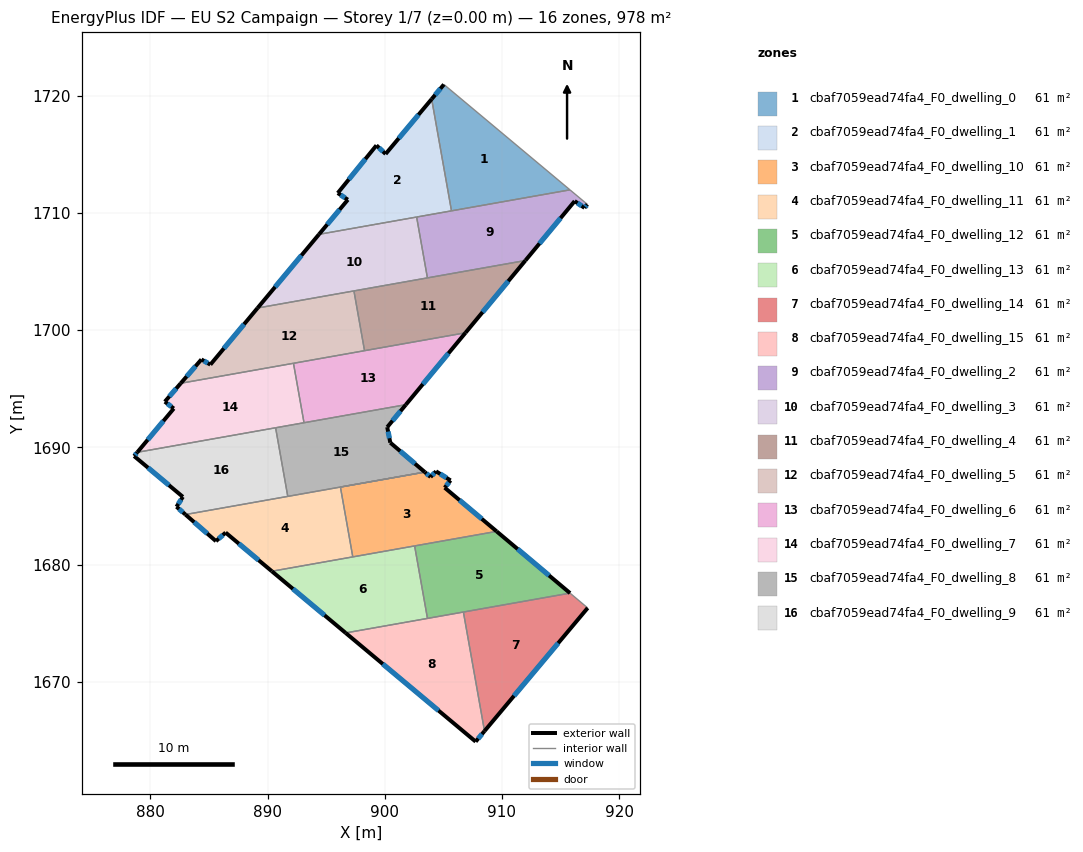
=== STOREY PLAN SPEC (per zone: floor XY polygon, exterior-wall plan segments, windows/doors) ===
zone 1: cbaf7059ead74fa4_F0_dwelling_0  (61.2 m²)
  floor: (915.80, 1711.97) (905.69, 1710.18) (904.00, 1719.72) (905.04, 1720.97)
  exterior wall: (905.04, 1720.97) – (904.00, 1719.72)  [1.6 m]
    window: (904.75, 1720.61) – (904.30, 1720.08)  [0.9 m²]
  interior walls: 3
zone 2: cbaf7059ead74fa4_F0_dwelling_1  (61.1 m²)
  floor: (904.00, 1719.72) (905.69, 1710.18) (894.38, 1708.18) (896.85, 1711.13) (895.98, 1711.70) (899.28, 1715.77) (900.07, 1715.04)
  exterior wall: (896.85, 1711.13) – (894.38, 1708.18)  [3.8 m]
    window: (896.14, 1710.29) – (895.09, 1709.02)  [2.1 m²]
  exterior wall: (895.98, 1711.70) – (896.85, 1711.13)  [1.0 m]
    window: (896.23, 1711.54) – (896.60, 1711.29)  [0.6 m²]
  exterior wall: (899.28, 1715.77) – (895.98, 1711.70)  [5.2 m]
    window: (898.34, 1714.61) – (896.93, 1712.86)  [2.9 m²]
  exterior wall: (900.07, 1715.04) – (899.28, 1715.77)  [1.1 m]
    window: (899.84, 1715.24) – (899.51, 1715.56)  [0.6 m²]
  exterior wall: (904.00, 1719.72) – (900.07, 1715.04)  [6.1 m]
    window: (902.88, 1718.38) – (901.19, 1716.37)  [3.4 m²]
  interior walls: 3
zone 3: cbaf7059ead74fa4_F0_dwelling_10  (61.1 m²)
  floor: (905.61, 1687.18) (905.11, 1686.56) (909.54, 1682.83) (897.27, 1680.65) (896.21, 1686.61) (903.41, 1687.89) (903.90, 1687.47) (904.37, 1687.95)
  exterior wall: (909.54, 1682.83) – (905.11, 1686.56)  [5.8 m]
    window: (908.28, 1683.89) – (906.38, 1685.49)  [3.2 m²]
  exterior wall: (903.90, 1687.47) – (903.41, 1687.89)  [0.6 m]
    window: (903.76, 1687.59) – (903.55, 1687.77)  [0.4 m²]
  exterior wall: (904.37, 1687.95) – (903.90, 1687.47)  [0.7 m]
    window: (904.24, 1687.81) – (904.04, 1687.61)  [0.4 m²]
  exterior wall: (905.61, 1687.18) – (904.37, 1687.95)  [1.5 m]
    window: (905.26, 1687.40) – (904.73, 1687.73)  [0.8 m²]
  exterior wall: (905.11, 1686.56) – (905.61, 1687.18)  [0.8 m]
    window: (905.25, 1686.73) – (905.47, 1687.00)  [0.4 m²]
  interior walls: 4
zone 4: cbaf7059ead74fa4_F0_dwelling_11  (61.1 m²)
  floor: (896.21, 1686.61) (897.27, 1680.65) (890.36, 1679.42) (886.41, 1682.72) (885.59, 1681.99) (882.98, 1684.26)
  exterior wall: (885.59, 1681.99) – (886.41, 1682.72)  [1.1 m]
    window: (885.82, 1682.20) – (886.18, 1682.52)  [0.6 m²]
  exterior wall: (882.98, 1684.26) – (885.59, 1681.99)  [3.5 m]
    window: (883.73, 1683.62) – (884.84, 1682.64)  [1.9 m²]
  exterior wall: (886.41, 1682.72) – (890.36, 1679.42)  [5.1 m]
    window: (887.54, 1681.78) – (889.23, 1680.37)  [2.8 m²]
  interior walls: 5
zone 5: cbaf7059ead74fa4_F0_dwelling_12  (61.1 m²)
  floor: (915.81, 1677.56) (903.64, 1675.40) (902.54, 1681.59) (909.54, 1682.83)
  exterior wall: (915.81, 1677.56) – (909.54, 1682.83)  [8.2 m]
    window: (914.02, 1679.06) – (911.33, 1681.32)  [4.5 m²]
  interior walls: 4
zone 6: cbaf7059ead74fa4_F0_dwelling_13  (61.1 m²)
  floor: (902.54, 1681.59) (903.64, 1675.40) (896.66, 1674.16) (890.36, 1679.42)
  exterior wall: (890.36, 1679.42) – (896.66, 1674.16)  [8.2 m]
    window: (892.16, 1677.92) – (894.86, 1675.67)  [4.5 m²]
  interior walls: 4
zone 7: cbaf7059ead74fa4_F0_dwelling_14  (61.2 m²)
  floor: (917.31, 1676.29) (908.51, 1665.79) (906.71, 1675.94) (915.81, 1677.56)
  exterior wall: (908.51, 1665.79) – (917.31, 1676.29)  [13.7 m]
    window: (911.02, 1668.79) – (914.80, 1673.29)  [7.6 m²]
  interior walls: 3
zone 8: cbaf7059ead74fa4_F0_dwelling_15  (61.2 m²)
  floor: (906.71, 1675.94) (908.51, 1665.79) (907.75, 1664.88) (896.66, 1674.16)
  exterior wall: (907.75, 1664.88) – (908.51, 1665.79)  [1.2 m]
    window: (907.97, 1665.14) – (908.29, 1665.53)  [0.6 m²]
  exterior wall: (896.66, 1674.16) – (907.75, 1664.88)  [14.5 m]
    window: (899.83, 1671.51) – (904.58, 1667.54)  [8.0 m²]
  interior walls: 3
zone 9: cbaf7059ead74fa4_F0_dwelling_2  (61.1 m²)
  floor: (917.28, 1710.74) (917.04, 1710.44) (916.20, 1711.01) (912.00, 1705.94) (903.64, 1704.46) (902.72, 1709.65) (915.80, 1711.97)
  exterior wall: (917.04, 1710.44) – (917.28, 1710.74)  [0.4 m]
    window: (917.11, 1710.52) – (917.21, 1710.65)  [0.2 m²]
  exterior wall: (916.20, 1711.01) – (917.04, 1710.44)  [1.0 m]
    window: (916.44, 1710.85) – (916.80, 1710.60)  [0.6 m²]
  exterior wall: (912.00, 1705.94) – (916.20, 1711.01)  [6.6 m]
    window: (913.20, 1707.39) – (915.00, 1709.56)  [3.6 m²]
  interior walls: 5
zone 10: cbaf7059ead74fa4_F0_dwelling_3  (61.1 m²)
  floor: (902.72, 1709.65) (903.64, 1704.46) (889.14, 1701.89) (894.38, 1708.18)
  exterior wall: (894.38, 1708.18) – (889.14, 1701.89)  [8.2 m]
    window: (892.88, 1706.38) – (890.64, 1703.69)  [4.5 m²]
  interior walls: 4
zone 11: cbaf7059ead74fa4_F0_dwelling_4  (61.1 m²)
  floor: (912.00, 1705.94) (906.88, 1699.78) (898.27, 1698.25) (897.36, 1703.35)
  exterior wall: (906.88, 1699.78) – (912.00, 1705.94)  [8.0 m]
    window: (908.34, 1701.54) – (910.54, 1704.18)  [4.4 m²]
  interior walls: 4
zone 12: cbaf7059ead74fa4_F0_dwelling_5  (61.1 m²)
  floor: (897.36, 1703.35) (898.27, 1698.25) (882.59, 1695.47) (884.35, 1697.50) (885.11, 1697.06) (889.14, 1701.89)
  exterior wall: (889.14, 1701.89) – (885.11, 1697.06)  [6.3 m]
    window: (887.99, 1700.51) – (886.26, 1698.44)  [3.5 m²]
  exterior wall: (884.35, 1697.50) – (882.59, 1695.47)  [2.7 m]
    window: (883.84, 1696.92) – (883.09, 1696.05)  [1.5 m²]
  exterior wall: (885.11, 1697.06) – (884.35, 1697.50)  [0.9 m]
    window: (884.90, 1697.19) – (884.57, 1697.37)  [0.5 m²]
  interior walls: 4
zone 13: cbaf7059ead74fa4_F0_dwelling_6  (61.1 m²)
  floor: (906.88, 1699.78) (901.79, 1693.64) (893.10, 1692.10) (892.20, 1697.17)
  exterior wall: (901.79, 1693.64) – (906.88, 1699.78)  [8.0 m]
    window: (903.25, 1695.39) – (905.43, 1698.02)  [4.4 m²]
  interior walls: 4
zone 14: cbaf7059ead74fa4_F0_dwelling_7  (61.1 m²)
  floor: (892.20, 1697.17) (893.10, 1692.10) (878.88, 1689.58) (881.99, 1693.31) (881.22, 1693.90) (882.59, 1695.47)
  exterior wall: (881.22, 1693.90) – (881.99, 1693.31)  [1.0 m]
    window: (881.44, 1693.73) – (881.77, 1693.48)  [0.5 m²]
  exterior wall: (882.59, 1695.47) – (881.22, 1693.90)  [2.1 m]
    window: (882.20, 1695.02) – (881.61, 1694.34)  [1.1 m²]
  exterior wall: (881.99, 1693.31) – (878.88, 1689.58)  [4.9 m]
    window: (881.10, 1692.24) – (879.77, 1690.64)  [2.7 m²]
  interior walls: 4
zone 15: cbaf7059ead74fa4_F0_dwelling_8  (61.1 m²)
  floor: (901.79, 1693.64) (900.21, 1691.72) (900.47, 1690.40) (903.41, 1687.89) (891.72, 1685.81) (890.68, 1691.67)
  exterior wall: (900.21, 1691.72) – (901.79, 1693.64)  [2.5 m]
    window: (900.66, 1692.27) – (901.34, 1693.09)  [1.4 m²]
  exterior wall: (900.47, 1690.40) – (900.21, 1691.72)  [1.4 m]
    window: (900.39, 1690.78) – (900.28, 1691.34)  [0.7 m²]
  exterior wall: (903.41, 1687.89) – (900.47, 1690.40)  [3.9 m]
    window: (902.57, 1688.60) – (901.31, 1689.68)  [2.1 m²]
  interior walls: 4
zone 16: cbaf7059ead74fa4_F0_dwelling_9  (61.2 m²)
  floor: (890.68, 1691.67) (891.72, 1685.81) (882.98, 1684.26) (882.22, 1684.93) (882.77, 1685.77) (878.61, 1689.25) (878.88, 1689.58)
  exterior wall: (882.77, 1685.77) – (882.22, 1684.93)  [1.0 m]
    window: (882.61, 1685.53) – (882.38, 1685.17)  [0.6 m²]
  exterior wall: (878.61, 1689.25) – (882.77, 1685.77)  [5.4 m]
    window: (879.79, 1688.26) – (881.58, 1686.77)  [3.0 m²]
  exterior wall: (878.88, 1689.58) – (878.61, 1689.25)  [0.4 m]
    window: (878.80, 1689.48) – (878.68, 1689.34)  [0.2 m²]
  exterior wall: (882.22, 1684.93) – (882.98, 1684.26)  [1.0 m]
    window: (882.44, 1684.74) – (882.77, 1684.45)  [0.6 m²]
  interior walls: 3

=== DERIVED (storey summary) ===
Building: EU S2 Campaign
Storey: 1 of 7  (floor level z = 0.00 m)
Storey gross floor area: 978.3 m²
Zones on this storey: 16
  - cbaf7059ead74fa4_F0_dwelling_0: floor 61.2 m²; exterior wall 1.6 m (4.9 m²); 1 window(s) 0.9 m²; WWR 18.4%
  - cbaf7059ead74fa4_F0_dwelling_1: floor 61.1 m²; exterior wall 17.3 m (51.9 m²); 5 window(s) 9.5 m²; WWR 18.4%
  - cbaf7059ead74fa4_F0_dwelling_10: floor 61.1 m²; exterior wall 9.4 m (28.1 m²); 5 window(s) 5.2 m²; WWR 18.4%
  - cbaf7059ead74fa4_F0_dwelling_11: floor 61.1 m²; exterior wall 9.7 m (29.1 m²); 3 window(s) 5.3 m²; WWR 18.4%
  - cbaf7059ead74fa4_F0_dwelling_12: floor 61.1 m²; exterior wall 8.2 m (24.6 m²); 1 window(s) 4.5 m²; WWR 18.4%
  - cbaf7059ead74fa4_F0_dwelling_13: floor 61.1 m²; exterior wall 8.2 m (24.6 m²); 1 window(s) 4.5 m²; WWR 18.4%
  - cbaf7059ead74fa4_F0_dwelling_14: floor 61.2 m²; exterior wall 13.7 m (41.1 m²); 1 window(s) 7.6 m²; WWR 18.4%
  - cbaf7059ead74fa4_F0_dwelling_15: floor 61.2 m²; exterior wall 15.6 m (46.9 m²); 2 window(s) 8.6 m²; WWR 18.4%
  - cbaf7059ead74fa4_F0_dwelling_2: floor 61.1 m²; exterior wall 8.0 m (24.0 m²); 3 window(s) 4.4 m²; WWR 18.4%
  - cbaf7059ead74fa4_F0_dwelling_3: floor 61.1 m²; exterior wall 8.2 m (24.6 m²); 1 window(s) 4.5 m²; WWR 18.4%
  - cbaf7059ead74fa4_F0_dwelling_4: floor 61.1 m²; exterior wall 8.0 m (24.0 m²); 1 window(s) 4.4 m²; WWR 18.4%
  - cbaf7059ead74fa4_F0_dwelling_5: floor 61.1 m²; exterior wall 9.9 m (29.6 m²); 3 window(s) 5.4 m²; WWR 18.4%
  - cbaf7059ead74fa4_F0_dwelling_6: floor 61.1 m²; exterior wall 8.0 m (23.9 m²); 1 window(s) 4.4 m²; WWR 18.4%
  - cbaf7059ead74fa4_F0_dwelling_7: floor 61.1 m²; exterior wall 7.9 m (23.7 m²); 3 window(s) 4.4 m²; WWR 18.4%
  - cbaf7059ead74fa4_F0_dwelling_8: floor 61.1 m²; exterior wall 7.7 m (23.1 m²); 3 window(s) 4.2 m²; WWR 18.4%
  - cbaf7059ead74fa4_F0_dwelling_9: floor 61.2 m²; exterior wall 7.9 m (23.6 m²); 4 window(s) 4.3 m²; WWR 18.4%
Zone adjacency (shared interzone walls):
  - cbaf7059ead74fa4_F0_dwelling_0 ↔ cbaf7059ead74fa4_F0_dwelling_1
  - cbaf7059ead74fa4_F0_dwelling_0 ↔ cbaf7059ead74fa4_F0_dwelling_2
  - cbaf7059ead74fa4_F0_dwelling_1 ↔ cbaf7059ead74fa4_F0_dwelling_2
  - cbaf7059ead74fa4_F0_dwelling_1 ↔ cbaf7059ead74fa4_F0_dwelling_3
  - cbaf7059ead74fa4_F0_dwelling_10 ↔ cbaf7059ead74fa4_F0_dwelling_11
  - cbaf7059ead74fa4_F0_dwelling_10 ↔ cbaf7059ead74fa4_F0_dwelling_12
  - cbaf7059ead74fa4_F0_dwelling_10 ↔ cbaf7059ead74fa4_F0_dwelling_13
  - cbaf7059ead74fa4_F0_dwelling_11 ↔ cbaf7059ead74fa4_F0_dwelling_13
  - cbaf7059ead74fa4_F0_dwelling_11 ↔ cbaf7059ead74fa4_F0_dwelling_8
  - cbaf7059ead74fa4_F0_dwelling_11 ↔ cbaf7059ead74fa4_F0_dwelling_9
  - cbaf7059ead74fa4_F0_dwelling_12 ↔ cbaf7059ead74fa4_F0_dwelling_13
  - cbaf7059ead74fa4_F0_dwelling_12 ↔ cbaf7059ead74fa4_F0_dwelling_14
  - cbaf7059ead74fa4_F0_dwelling_12 ↔ cbaf7059ead74fa4_F0_dwelling_15
  - cbaf7059ead74fa4_F0_dwelling_13 ↔ cbaf7059ead74fa4_F0_dwelling_15
  - cbaf7059ead74fa4_F0_dwelling_14 ↔ cbaf7059ead74fa4_F0_dwelling_15
  - cbaf7059ead74fa4_F0_dwelling_2 ↔ cbaf7059ead74fa4_F0_dwelling_3
  - cbaf7059ead74fa4_F0_dwelling_2 ↔ cbaf7059ead74fa4_F0_dwelling_4
  - cbaf7059ead74fa4_F0_dwelling_3 ↔ cbaf7059ead74fa4_F0_dwelling_4
  - cbaf7059ead74fa4_F0_dwelling_3 ↔ cbaf7059ead74fa4_F0_dwelling_5
  - cbaf7059ead74fa4_F0_dwelling_4 ↔ cbaf7059ead74fa4_F0_dwelling_5
  - cbaf7059ead74fa4_F0_dwelling_4 ↔ cbaf7059ead74fa4_F0_dwelling_6
  - cbaf7059ead74fa4_F0_dwelling_5 ↔ cbaf7059ead74fa4_F0_dwelling_6
  - cbaf7059ead74fa4_F0_dwelling_5 ↔ cbaf7059ead74fa4_F0_dwelling_7
  - cbaf7059ead74fa4_F0_dwelling_6 ↔ cbaf7059ead74fa4_F0_dwelling_7
  - cbaf7059ead74fa4_F0_dwelling_6 ↔ cbaf7059ead74fa4_F0_dwelling_8
  - cbaf7059ead74fa4_F0_dwelling_7 ↔ cbaf7059ead74fa4_F0_dwelling_8
  - cbaf7059ead74fa4_F0_dwelling_7 ↔ cbaf7059ead74fa4_F0_dwelling_9
  - cbaf7059ead74fa4_F0_dwelling_8 ↔ cbaf7059ead74fa4_F0_dwelling_9